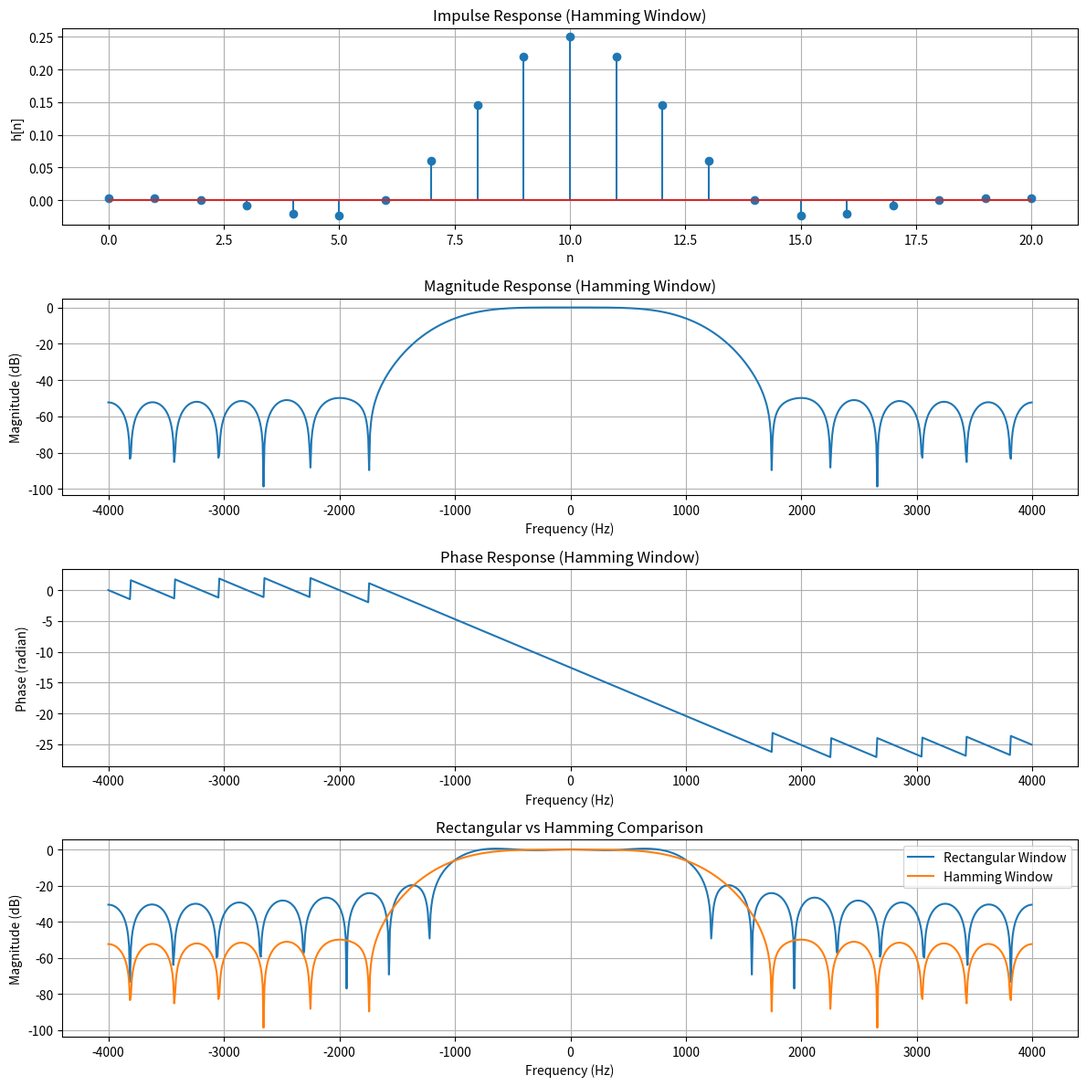

Source code (Python):
import numpy as np
import matplotlib.pyplot as plt

# =====================================
# Given Specifications
# =====================================
fs = 8000       # Sampling frequency
fc = 1000       # Cutoff frequency
N = 21          # Filter length

# =====================================
# Step 1: Ideal Impulse Response
# =====================================
n = np.arange(N)
m = (N - 1) // 2   # Center index (integer)

hd = (2 * fc / fs) * np.sinc((2 * fc / fs) * (n - m))

# =====================================
# Step 2: Windows
# =====================================
# Hamming Window
w_hamm = 0.54 - 0.46 * np.cos((2 * np.pi * n) / (N - 1))

# Rectangular Window
w_rect = np.ones(N)

# =====================================
# Step 3: FIR Filters
# =====================================
h_hamm = hd * w_hamm
h_rect = hd * w_rect

# =====================================
# Step 4: Frequency Response
# =====================================
H_hamm = np.fft.fft(h_hamm, 1024)
H_rect = np.fft.fft(h_rect, 1024)

H_hamm_shift = np.fft.fftshift(H_hamm)
H_rect_shift = np.fft.fftshift(H_rect)

# Accurate frequency axis
freq = np.fft.fftshift(np.fft.fftfreq(1024, d=1/fs))

# Magnitude (dB)
mag_hamm = 20 * np.log10(np.abs(H_hamm_shift) + 1e-10)
mag_rect = 20 * np.log10(np.abs(H_rect_shift) + 1e-10)

# Phase (unwrapped for smooth plot)
phase_hamm = np.unwrap(np.angle(H_hamm_shift))
phase_rect = np.unwrap(np.angle(H_rect_shift))
# =====================================
# Step 5: Plotting
# =====================================
plt.figure(figsize=(12, 12))

# Impulse Response
plt.subplot(4, 1, 1)
plt.stem(n, h_hamm)
plt.title("Impulse Response (Hamming Window)")
plt.xlabel("n")
plt.ylabel("h[n]")
plt.grid(True)

# Magnitude Response (Hamming)
plt.subplot(4, 1, 2)
plt.plot(freq, mag_hamm)
plt.title("Magnitude Response (Hamming Window)")
plt.xlabel("Frequency (Hz)")
plt.ylabel("Magnitude (dB)")
plt.grid(True)

# Phase Response (Hamming)
plt.subplot(4, 1, 3)
plt.plot(freq, phase_hamm)
plt.title("Phase Response (Hamming Window)")
plt.xlabel("Frequency (Hz)")
plt.ylabel("Phase (radian)")
plt.grid(True)

# Comparison: Rectangular vs Hamming
plt.subplot(4, 1, 4)
plt.plot(freq, mag_rect, label="Rectangular Window")
plt.plot(freq, mag_hamm, label="Hamming Window")
plt.title("Rectangular vs Hamming Comparison")
plt.xlabel("Frequency (Hz)")
plt.ylabel("Magnitude (dB)")
plt.legend()
plt.grid(True)

plt.tight_layout()
plt.show()
